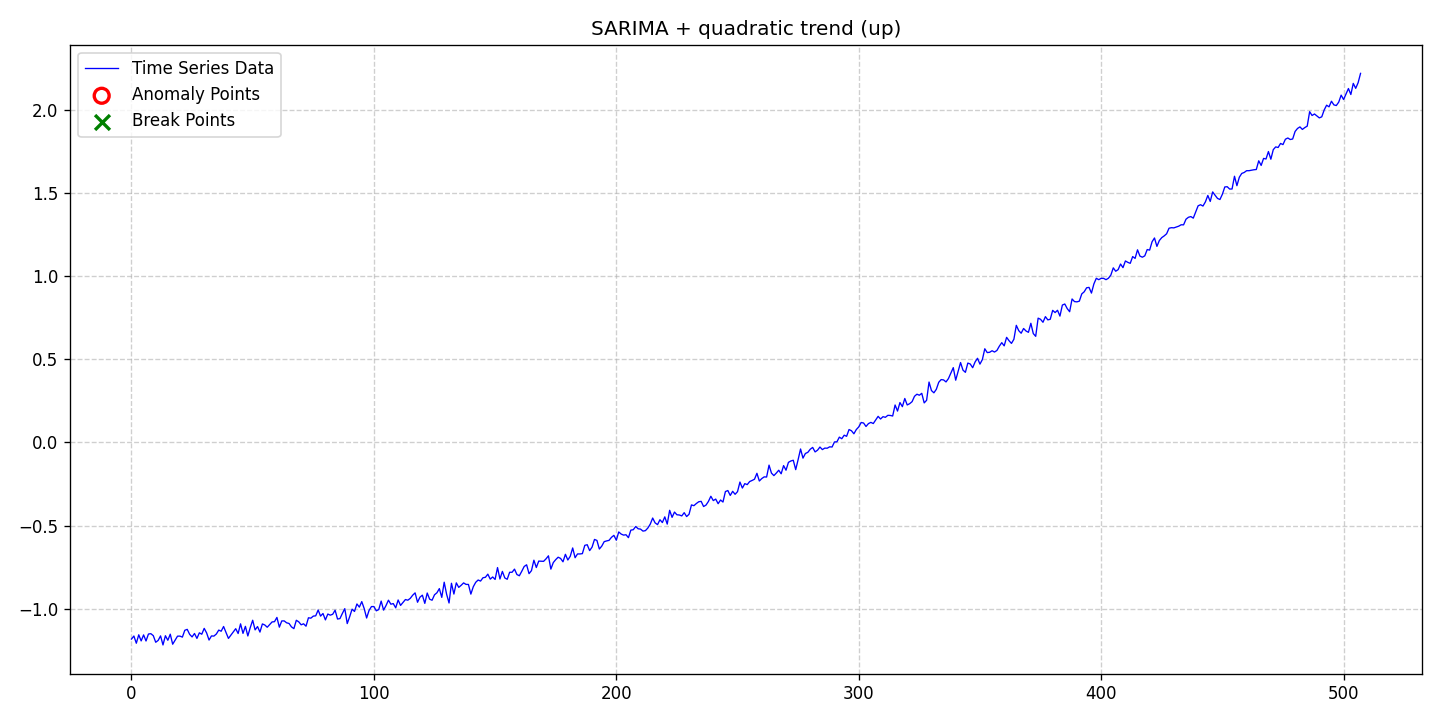

The file beside this chart, header and first rows:
date, data, stationary, det_lin_up, det_lin_down, det_quad, det_cubic, det_exp, det_damped, stoc_trend, volatility, single_seas, multiple_seas, point_anom_single, point_anom_multi, collect_anom, context_anom, mean_shift, var_shift, trend_shift, point_anom_count, point_anom_location, point_anom_point, collect_anom_count
2020-01-01, -1.183, 0, 0, 0, 1, 0, 0, 0, 0, 0, 1, 0, 0, 0, 0, 0, 0, 0, 0, 0, none, , 0
2020-01-02, -1.164, 0, 0, 0, 1, 0, 0, 0, 0, 0, 1, 0, 0, 0, 0, 0, 0, 0, 0, 0, none, , 0
2020-01-03, -1.208, 0, 0, 0, 1, 0, 0, 0, 0, 0, 1, 0, 0, 0, 0, 0, 0, 0, 0, 0, none, , 0
2020-01-04, -1.157, 0, 0, 0, 1, 0, 0, 0, 0, 0, 1, 0, 0, 0, 0, 0, 0, 0, 0, 0, none, , 0
2020-01-05, -1.194, 0, 0, 0, 1, 0, 0, 0, 0, 0, 1, 0, 0, 0, 0, 0, 0, 0, 0, 0, none, , 0
2020-01-06, -1.158, 0, 0, 0, 1, 0, 0, 0, 0, 0, 1, 0, 0, 0, 0, 0, 0, 0, 0, 0, none, , 0
2020-01-07, -1.194, 0, 0, 0, 1, 0, 0, 0, 0, 0, 1, 0, 0, 0, 0, 0, 0, 0, 0, 0, none, , 0
2020-01-08, -1.152, 0, 0, 0, 1, 0, 0, 0, 0, 0, 1, 0, 0, 0, 0, 0, 0, 0, 0, 0, none, , 0
2020-01-09, -1.15, 0, 0, 0, 1, 0, 0, 0, 0, 0, 1, 0, 0, 0, 0, 0, 0, 0, 0, 0, none, , 0
2020-01-10, -1.162, 0, 0, 0, 1, 0, 0, 0, 0, 0, 1, 0, 0, 0, 0, 0, 0, 0, 0, 0, none, , 0
2020-01-11, -1.202, 0, 0, 0, 1, 0, 0, 0, 0, 0, 1, 0, 0, 0, 0, 0, 0, 0, 0, 0, none, , 0
2020-01-12, -1.191, 0, 0, 0, 1, 0, 0, 0, 0, 0, 1, 0, 0, 0, 0, 0, 0, 0, 0, 0, none, , 0
2020-01-13, -1.164, 0, 0, 0, 1, 0, 0, 0, 0, 0, 1, 0, 0, 0, 0, 0, 0, 0, 0, 0, none, , 0
2020-01-14, -1.218, 0, 0, 0, 1, 0, 0, 0, 0, 0, 1, 0, 0, 0, 0, 0, 0, 0, 0, 0, none, , 0
2020-01-15, -1.163, 0, 0, 0, 1, 0, 0, 0, 0, 0, 1, 0, 0, 0, 0, 0, 0, 0, 0, 0, none, , 0
2020-01-16, -1.19, 0, 0, 0, 1, 0, 0, 0, 0, 0, 1, 0, 0, 0, 0, 0, 0, 0, 0, 0, none, , 0
2020-01-17, -1.153, 0, 0, 0, 1, 0, 0, 0, 0, 0, 1, 0, 0, 0, 0, 0, 0, 0, 0, 0, none, , 0
2020-01-18, -1.214, 0, 0, 0, 1, 0, 0, 0, 0, 0, 1, 0, 0, 0, 0, 0, 0, 0, 0, 0, none, , 0
2020-01-19, -1.189, 0, 0, 0, 1, 0, 0, 0, 0, 0, 1, 0, 0, 0, 0, 0, 0, 0, 0, 0, none, , 0
2020-01-20, -1.165, 0, 0, 0, 1, 0, 0, 0, 0, 0, 1, 0, 0, 0, 0, 0, 0, 0, 0, 0, none, , 0
2020-01-21, -1.165, 0, 0, 0, 1, 0, 0, 0, 0, 0, 1, 0, 0, 0, 0, 0, 0, 0, 0, 0, none, , 0
2020-01-22, -1.171, 0, 0, 0, 1, 0, 0, 0, 0, 0, 1, 0, 0, 0, 0, 0, 0, 0, 0, 0, none, , 0
2020-01-23, -1.13, 0, 0, 0, 1, 0, 0, 0, 0, 0, 1, 0, 0, 0, 0, 0, 0, 0, 0, 0, none, , 0
2020-01-24, -1.124, 0, 0, 0, 1, 0, 0, 0, 0, 0, 1, 0, 0, 0, 0, 0, 0, 0, 0, 0, none, , 0
2020-01-25, -1.154, 0, 0, 0, 1, 0, 0, 0, 0, 0, 1, 0, 0, 0, 0, 0, 0, 0, 0, 0, none, , 0
2020-01-26, -1.17, 0, 0, 0, 1, 0, 0, 0, 0, 0, 1, 0, 0, 0, 0, 0, 0, 0, 0, 0, none, , 0
2020-01-27, -1.149, 0, 0, 0, 1, 0, 0, 0, 0, 0, 1, 0, 0, 0, 0, 0, 0, 0, 0, 0, none, , 0
2020-01-28, -1.179, 0, 0, 0, 1, 0, 0, 0, 0, 0, 1, 0, 0, 0, 0, 0, 0, 0, 0, 0, none, , 0
2020-01-29, -1.145, 0, 0, 0, 1, 0, 0, 0, 0, 0, 1, 0, 0, 0, 0, 0, 0, 0, 0, 0, none, , 0
2020-01-30, -1.153, 0, 0, 0, 1, 0, 0, 0, 0, 0, 1, 0, 0, 0, 0, 0, 0, 0, 0, 0, none, , 0
2020-01-31, -1.118, 0, 0, 0, 1, 0, 0, 0, 0, 0, 1, 0, 0, 0, 0, 0, 0, 0, 0, 0, none, , 0
2020-02-01, -1.146, 0, 0, 0, 1, 0, 0, 0, 0, 0, 1, 0, 0, 0, 0, 0, 0, 0, 0, 0, none, , 0
2020-02-02, -1.188, 0, 0, 0, 1, 0, 0, 0, 0, 0, 1, 0, 0, 0, 0, 0, 0, 0, 0, 0, none, , 0
2020-02-03, -1.164, 0, 0, 0, 1, 0, 0, 0, 0, 0, 1, 0, 0, 0, 0, 0, 0, 0, 0, 0, none, , 0
2020-02-04, -1.165, 0, 0, 0, 1, 0, 0, 0, 0, 0, 1, 0, 0, 0, 0, 0, 0, 0, 0, 0, none, , 0
2020-02-05, -1.152, 0, 0, 0, 1, 0, 0, 0, 0, 0, 1, 0, 0, 0, 0, 0, 0, 0, 0, 0, none, , 0
2020-02-06, -1.129, 0, 0, 0, 1, 0, 0, 0, 0, 0, 1, 0, 0, 0, 0, 0, 0, 0, 0, 0, none, , 0
2020-02-07, -1.135, 0, 0, 0, 1, 0, 0, 0, 0, 0, 1, 0, 0, 0, 0, 0, 0, 0, 0, 0, none, , 0
2020-02-08, -1.107, 0, 0, 0, 1, 0, 0, 0, 0, 0, 1, 0, 0, 0, 0, 0, 0, 0, 0, 0, none, , 0
2020-02-09, -1.144, 0, 0, 0, 1, 0, 0, 0, 0, 0, 1, 0, 0, 0, 0, 0, 0, 0, 0, 0, none, , 0
2020-02-10, -1.179, 0, 0, 0, 1, 0, 0, 0, 0, 0, 1, 0, 0, 0, 0, 0, 0, 0, 0, 0, none, , 0
2020-02-11, -1.159, 0, 0, 0, 1, 0, 0, 0, 0, 0, 1, 0, 0, 0, 0, 0, 0, 0, 0, 0, none, , 0
2020-02-12, -1.141, 0, 0, 0, 1, 0, 0, 0, 0, 0, 1, 0, 0, 0, 0, 0, 0, 0, 0, 0, none, , 0
2020-02-13, -1.12, 0, 0, 0, 1, 0, 0, 0, 0, 0, 1, 0, 0, 0, 0, 0, 0, 0, 0, 0, none, , 0
2020-02-14, -1.149, 0, 0, 0, 1, 0, 0, 0, 0, 0, 1, 0, 0, 0, 0, 0, 0, 0, 0, 0, none, , 0
2020-02-15, -1.091, 0, 0, 0, 1, 0, 0, 0, 0, 0, 1, 0, 0, 0, 0, 0, 0, 0, 0, 0, none, , 0
2020-02-16, -1.148, 0, 0, 0, 1, 0, 0, 0, 0, 0, 1, 0, 0, 0, 0, 0, 0, 0, 0, 0, none, , 0
2020-02-17, -1.106, 0, 0, 0, 1, 0, 0, 0, 0, 0, 1, 0, 0, 0, 0, 0, 0, 0, 0, 0, none, , 0
2020-02-18, -1.164, 0, 0, 0, 1, 0, 0, 0, 0, 0, 1, 0, 0, 0, 0, 0, 0, 0, 0, 0, none, , 0
2020-02-19, -1.113, 0, 0, 0, 1, 0, 0, 0, 0, 0, 1, 0, 0, 0, 0, 0, 0, 0, 0, 0, none, , 0
2020-02-20, -1.069, 0, 0, 0, 1, 0, 0, 0, 0, 0, 1, 0, 0, 0, 0, 0, 0, 0, 0, 0, none, , 0
2020-02-21, -1.127, 0, 0, 0, 1, 0, 0, 0, 0, 0, 1, 0, 0, 0, 0, 0, 0, 0, 0, 0, none, , 0
2020-02-22, -1.107, 0, 0, 0, 1, 0, 0, 0, 0, 0, 1, 0, 0, 0, 0, 0, 0, 0, 0, 0, none, , 0
2020-02-23, -1.141, 0, 0, 0, 1, 0, 0, 0, 0, 0, 1, 0, 0, 0, 0, 0, 0, 0, 0, 0, none, , 0
2020-02-24, -1.092, 0, 0, 0, 1, 0, 0, 0, 0, 0, 1, 0, 0, 0, 0, 0, 0, 0, 0, 0, none, , 0
2020-02-25, -1.098, 0, 0, 0, 1, 0, 0, 0, 0, 0, 1, 0, 0, 0, 0, 0, 0, 0, 0, 0, none, , 0
2020-02-26, -1.112, 0, 0, 0, 1, 0, 0, 0, 0, 0, 1, 0, 0, 0, 0, 0, 0, 0, 0, 0, none, , 0
2020-02-27, -1.095, 0, 0, 0, 1, 0, 0, 0, 0, 0, 1, 0, 0, 0, 0, 0, 0, 0, 0, 0, none, , 0
2020-02-28, -1.08, 0, 0, 0, 1, 0, 0, 0, 0, 0, 1, 0, 0, 0, 0, 0, 0, 0, 0, 0, none, , 0
2020-02-29, -1.078, 0, 0, 0, 1, 0, 0, 0, 0, 0, 1, 0, 0, 0, 0, 0, 0, 0, 0, 0, none, , 0
... 448 more rows
